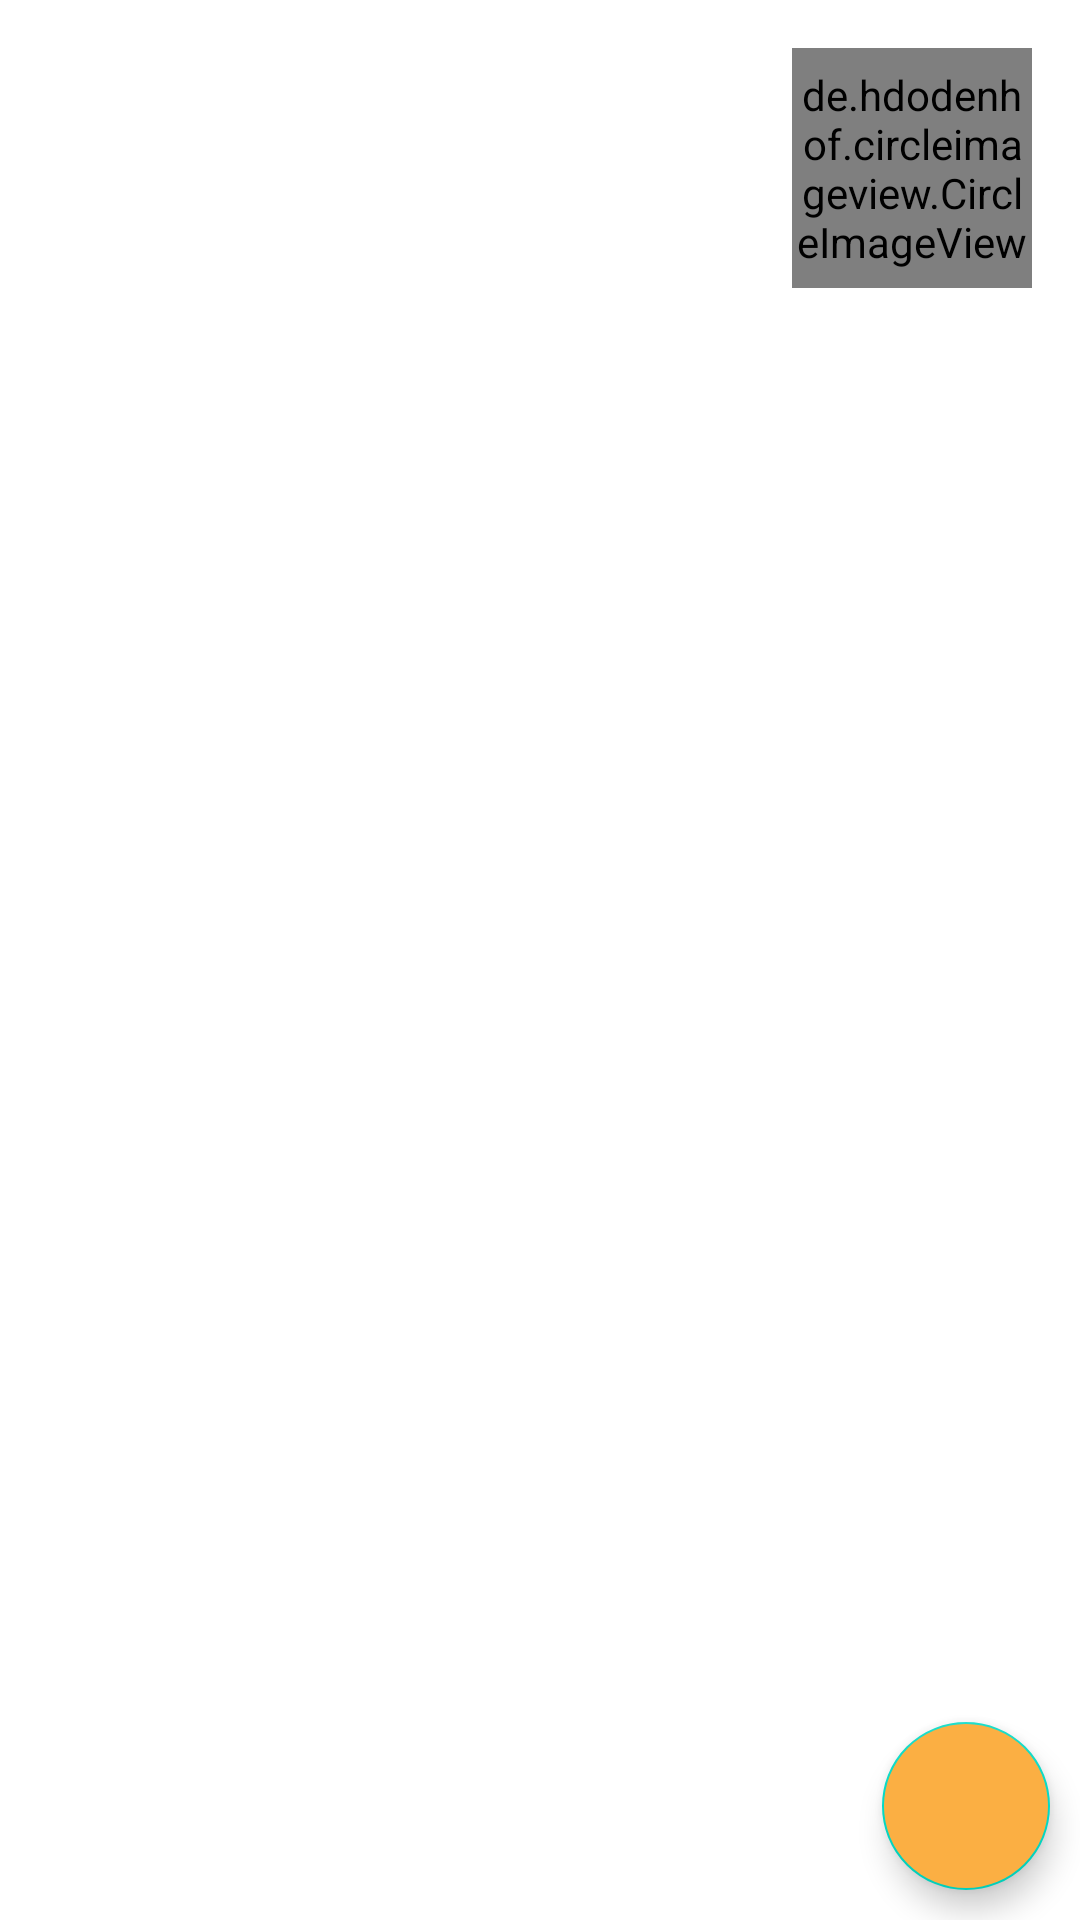

Android layout source for this screen:
<!-- AndroidManifest.xml: application theme Theme.ClassRoom -->
<!-- res/layout/activity_home.xml -->
<?xml version="1.0" encoding="utf-8"?>
<androidx.constraintlayout.widget.ConstraintLayout xmlns:android="http://schemas.android.com/apk/res/android"
    xmlns:app="http://schemas.android.com/apk/res-auto"
    xmlns:tools="http://schemas.android.com/tools"
    android:layout_width="match_parent"
    android:layout_height="match_parent"
    tools:context=".ui.HomeActivity">


    <de.hdodenhof.circleimageview.CircleImageView
        android:id="@+id/imgUser"
        android:layout_width="80dp"
        android:layout_height="80dp"
        android:layout_marginTop="16dp"
        android:layout_marginEnd="16dp"
        android:scaleType="centerCrop"
        android:src="@drawable/ic_user_avatar"
        app:layout_constraintEnd_toEndOf="parent"
        app:layout_constraintTop_toTopOf="parent" />

    <TextView
        android:id="@+id/tvGreeting"
        android:layout_width="0dp"
        android:layout_height="wrap_content"
        android:layout_marginStart="16dp"
        android:layout_marginTop="32dp"
        android:layout_marginEnd="15dp"
        android:fontFamily="@font/ubuntu"
        android:includeFontPadding="false"
        tools:text="Good Morning "
        android:textColor="@color/colorText"
        android:textSize="30dp"
        android:textStyle="bold"
        app:layout_constraintEnd_toStartOf="@+id/imgUser"
        app:layout_constraintHorizontal_bias="0.0"
        app:layout_constraintStart_toStartOf="parent"
        app:layout_constraintTop_toTopOf="parent" />
    <TextView
        android:id="@+id/tvEmail"
        android:layout_width="wrap_content"
        android:layout_height="wrap_content"
        android:text=""
        android:textSize="20dp"
        app:layout_constraintBottom_toBottomOf="parent"
        app:layout_constraintEnd_toEndOf="parent"
        app:layout_constraintStart_toStartOf="parent"
        app:layout_constraintTop_toTopOf="parent" />


    <com.google.android.material.tabs.TabLayout
        android:id="@+id/tabLayout"
        android:layout_width="match_parent"
        android:layout_height="wrap_content"
        app:layout_constraintEnd_toEndOf="parent"
        app:layout_constraintStart_toStartOf="parent"
        app:layout_constraintTop_toBottomOf="@+id/imgUser">

    </com.google.android.material.tabs.TabLayout>

    <androidx.viewpager2.widget.ViewPager2
        android:id="@+id/viewPager"
        android:layout_width="match_parent"
        android:layout_height="0dp"
        app:layout_constraintBottom_toBottomOf="parent"
        app:layout_constraintEnd_toEndOf="parent"
        app:layout_constraintStart_toStartOf="parent"
        app:layout_constraintTop_toBottomOf="@+id/tabLayout" >

    </androidx.viewpager2.widget.ViewPager2>

    <com.google.android.material.floatingactionbutton.FloatingActionButton
        android:id="@+id/floatingActionButton"
        android:layout_width="wrap_content"
        android:layout_height="wrap_content"
        android:layout_marginBottom="10dp"
        android:layout_marginEnd="10dp"
        android:backgroundTint="@color/colorPrimary"
        app:tint="@color/white"
        android:clickable="true"
        app:layout_constraintBottom_toBottomOf="parent"
        app:layout_constraintEnd_toEndOf="parent"
        app:srcCompat="@drawable/ic_baseline_menu_24" />
</androidx.constraintlayout.widget.ConstraintLayout>
<!-- resources referenced by this layout -->
<resources>
  <color name="colorPrimary">#FBAF43</color>
  <color name="colorText">#414142</color>
  <color name="white">#FFFFFFFF</color>
  <!-- drawable ic_user_avatar: png bitmap (drawable-v24, 15353 bytes) -->
  <style name="Theme.ClassRoom" parent="Theme.MaterialComponents.DayNight.NoActionBar">
          
          <item name="colorPrimary">@color/colorPrimary</item>
          <item name="colorPrimaryVariant">@color/colorPrimaryDark</item>
          <item name="colorOnPrimary">@color/white</item>
          
          <item name="colorSecondary">@color/teal_200</item>
          <item name="colorSecondaryVariant">@color/teal_700</item>
          <item name="colorOnSecondary">@color/black</item>
          
          <item name="android:statusBarColor" tools:targetApi="l">?attr/colorPrimaryVariant</item>
          
      </style>
  <color name="colorPrimaryDark">#F15A39</color>
  <color name="teal_200">#FF03DAC5</color>
  <color name="teal_700">#FF018786</color>
  <color name="black">#FF000000</color>
</resources>
